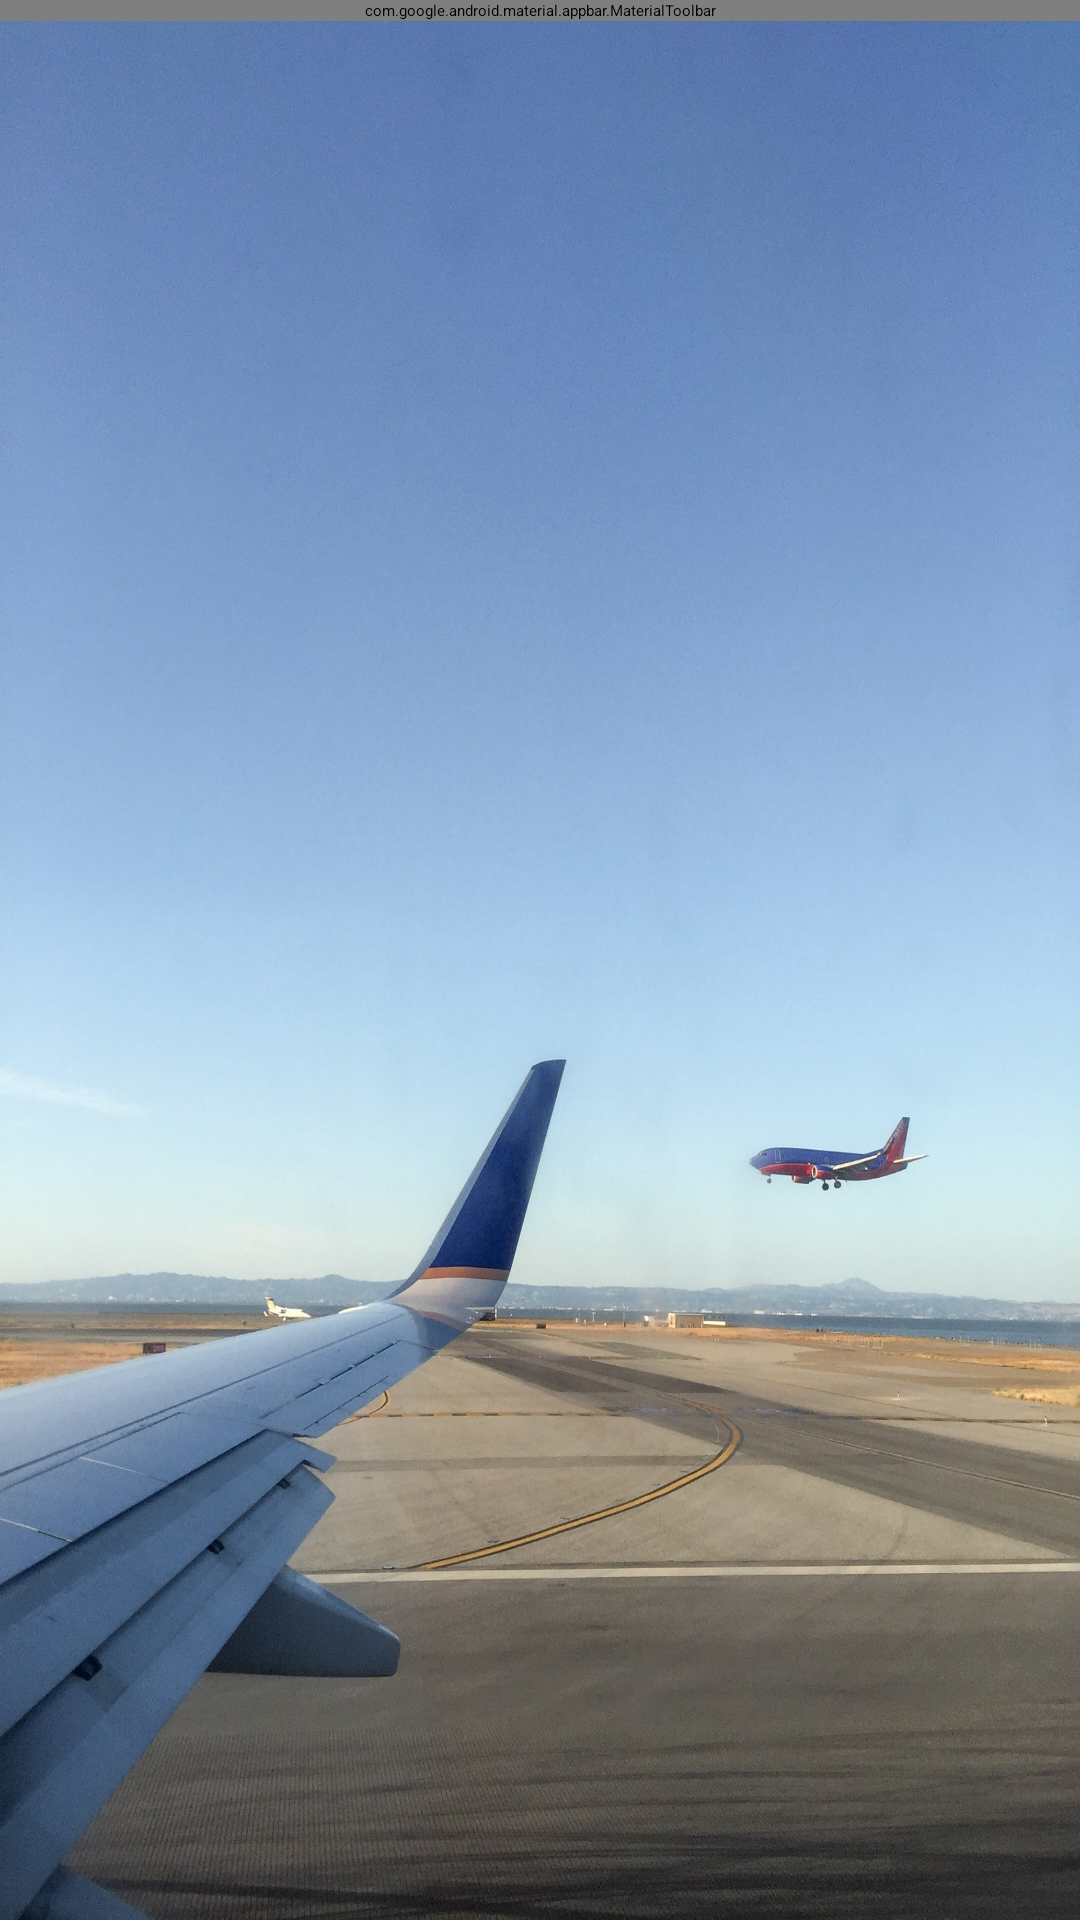

Here is an Android app screen rendered from its layout file. Give the layout XML and the strings, colors and styles it references.
<!-- AndroidManifest.xml: application theme Theme.Flightindiza -->
<!-- res/layout/activity_home.xml -->
<?xml version="1.0" encoding="utf-8"?>
<RelativeLayout
    xmlns:android="http://schemas.android.com/apk/res/android"
    xmlns:app="http://schemas.android.com/apk/res-auto"
    xmlns:tools="http://schemas.android.com/tools"
    android:layout_width="match_parent"
    android:layout_height="match_parent"
    android:background="@drawable/backhome"
    tools:context=".activity_home">

    <include
        android:id="@+id/toolbar"
        layout="@layout/toolbar"
        tools:layout_editor_absoluteX="0dp"
        tools:layout_editor_absoluteY="93dp" />

        <androidx.recyclerview.widget.RecyclerView
        android:id="@+id/RVCard"
        android:layout_width="match_parent"
        android:layout_height="match_parent" />

</RelativeLayout>
<!-- res/layout/toolbar.xml (included above) -->
<?xml version="1.0" encoding="utf-8"?>
<com.google.android.material.appbar.MaterialToolbar xmlns:android="http://schemas.android.com/apk/res/android"
    xmlns:app="http://schemas.android.com/apk/res-auto"
    android:id="@+id/toolbar"
    android:layout_width="match_parent"
    android:layout_height="wrap_content"
    android:background="@color/dark_blue"
    android:elevation="4dp"

    android:theme="@style/ThemeOverlay.AppCompat.Dark.ActionBar"
    app:popupTheme="@style/ThemeOverlay.AppCompat.Light"
    app:title="IndizaSA"
    app:titleTextAppearance="@style/TextAppearance.AppCompat.Large"
    app:titleTextColor="@color/light_grey">

</com.google.android.material.appbar.MaterialToolbar>
<!-- resources referenced by this layout -->
<resources>
  <color name="dark_blue">#030e29</color>
  <color name="light_grey">#F6F6F6</color>
  <!-- drawable backhome: jpg bitmap (drawable-v24, 850064 bytes) -->
  <style name="Theme.Flightindiza" parent="Theme.MaterialComponents.DayNight.NoActionBar">
          
          <item name="colorPrimary">@color/light_grey</item>
          <item name="colorPrimaryVariant">@color/light_grey</item>
          <item name="colorOnPrimary">@color/light_grey</item>
          
          <item name="colorSecondary">@color/light_grey</item>
          <item name="colorSecondaryVariant">@color/light_grey</item>
          <item name="colorOnSecondary">@color/light_grey</item>
          
          <item name="android:statusBarColor" tools:targetApi="l">?attr/colorPrimaryVariant</item>
          
      </style>
</resources>
